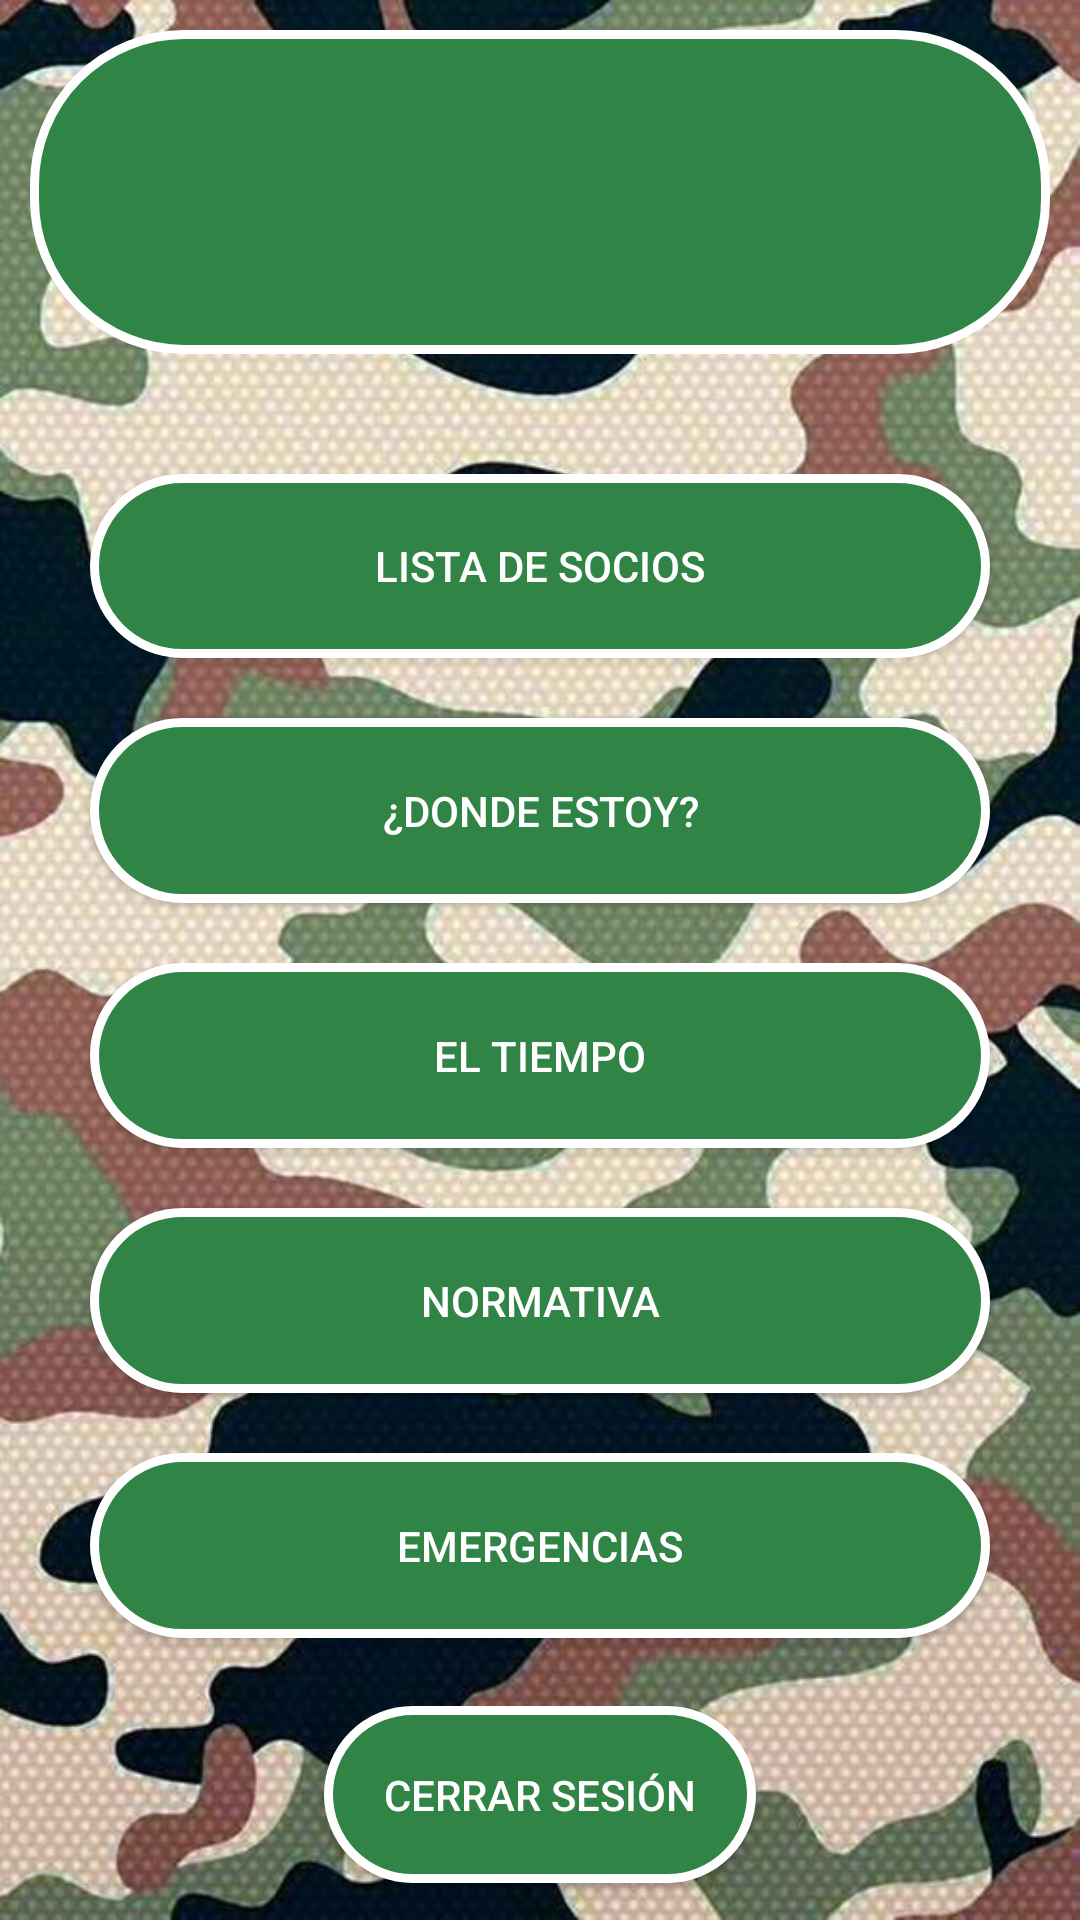

Layout XML and referenced resources for this Android screen:
<!-- AndroidManifest.xml: application theme Theme.ProyectoMarcos -->
<!-- res/layout/activity_principal.xml -->
<?xml version="1.0" encoding="utf-8"?>
<androidx.constraintlayout.widget.ConstraintLayout xmlns:android="http://schemas.android.com/apk/res/android"
    xmlns:app="http://schemas.android.com/apk/res-auto"
    xmlns:tools="http://schemas.android.com/tools"
    android:layout_width="match_parent"
    android:layout_height="match_parent"
    tools:context=".principal.PrincipalActivity"
    android:background="@drawable/fondocamuflaje">

    <TextView
        android:id="@+id/correoUser"
        style="@style/titulos"
        android:layout_width="0dp"
        android:layout_height="0dp"
        android:layout_margin="10dp"
        android:background="@drawable/botongcivil"
        android:gravity="center"
        android:textAlignment="center"
        android:textColor="@color/white"
        app:layout_constraintBottom_toTopOf="@+id/guideline5"
        app:layout_constraintEnd_toEndOf="parent"
        app:layout_constraintStart_toStartOf="parent"
        app:layout_constraintTop_toTopOf="parent" />

    <TextView
        android:id="@+id/txtSocio"
        android:layout_width="wrap_content"
        android:layout_height="wrap_content"
        android:layout_marginStart="8dp"
        android:layout_marginBottom="8dp"
        android:textColor="@color/white"
        app:layout_constraintBottom_toTopOf="@+id/guideline5"
        app:layout_constraintStart_toEndOf="@+id/correoUser" />

    <androidx.constraintlayout.widget.Guideline
        android:id="@+id/guideline5"
        android:layout_width="wrap_content"
        android:layout_height="wrap_content"
        android:orientation="horizontal"
        app:layout_constraintGuide_percent="0.2" />

    <LinearLayout
        android:id="@+id/linearLayout"
        android:layout_width="0dp"
        android:layout_height="0dp"
        android:layout_margin="20dp"
        android:orientation="vertical"
        app:layout_constraintBottom_toTopOf="@+id/guideline6"
        app:layout_constraintEnd_toEndOf="parent"
        app:layout_constraintStart_toStartOf="parent"
        app:layout_constraintTop_toTopOf="@+id/guideline5">

        <Button
            android:id="@+id/btnSocios"
            style="@style/botones"
            android:layout_width="match_parent"
            android:layout_height="wrap_content"
            android:layout_weight="1"
            android:background="@drawable/botongcivil"
            android:onClick="btnSocios"
            android:text="@string/listadeSocios" />

        <Button
            android:id="@+id/btnMaps"
            style="@style/botones"
            android:layout_width="match_parent"
            android:layout_height="wrap_content"
            android:layout_weight="1"
            android:background="@drawable/botongcivil"
            android:onClick="btnMapa"
            android:text="@string/dondeEstoy" />

        <Button
            android:id="@+id/btnTiempo"
            style="@style/botones"
            android:layout_width="match_parent"
            android:layout_height="wrap_content"
            android:layout_weight="1"
            android:background="@drawable/botongcivil"
            android:onClick="btnTiempo"
            android:text="@string/tiempo" />

        <Button
            android:id="@+id/btnNormativa"
            style="@style/botones"
            android:layout_width="match_parent"
            android:layout_height="wrap_content"
            android:layout_weight="1"
            android:background="@drawable/botongcivil"
            android:onClick="btnNormativa"
            android:text="@string/normativa" />

        <Button
            android:id="@+id/btnEmergencias"
            style="@style/botones"
            android:layout_width="match_parent"
            android:layout_height="wrap_content"
            android:layout_weight="1"
            android:background="@drawable/botongcivil"
            android:onClick="btnEmergencias"
            android:text="@string/emergencias" />

    </LinearLayout>

    <androidx.constraintlayout.widget.Guideline
        android:id="@+id/guideline6"
        android:layout_width="wrap_content"
        android:layout_height="wrap_content"
        android:orientation="horizontal"
        app:layout_constraintGuide_percent="0.9" />

    <Button
        android:id="@+id/btnSalir"
        style="@style/botones"
        android:layout_width="wrap_content"
        android:layout_height="wrap_content"
        android:background="@drawable/botongcivil"
        android:onClick="btnSalir"
        android:text="@string/cerrarSesion"
        app:layout_constraintBottom_toBottomOf="parent"
        app:layout_constraintEnd_toEndOf="parent"
        app:layout_constraintStart_toStartOf="parent"
        app:layout_constraintTop_toBottomOf="@+id/linearLayout" />


</androidx.constraintlayout.widget.ConstraintLayout>
<!-- resources referenced by this layout -->
<resources>
  <color name="white">#FFFFFFFF</color>
  <!-- drawable botongcivil (drawable) -->
  <?xml version="1.0" encoding="utf-8"?>
  <selector xmlns:android="http://schemas.android.com/apk/res/android" >
      <item >
          <shape android:shape="rectangle"  >
              <corners android:radius="50dip" />
              <stroke android:width="3dip" android:color="#ffffff" />
              <solid android:color="@color/verde" />
          </shape>
      </item>
  </selector>
  <!-- drawable fondocamuflaje: jpg bitmap (drawable, 103239 bytes) -->
  <string name="cerrarSesion">CERRAR SESIÓN</string>
  <string name="dondeEstoy">¿DONDE ESTOY?</string>
  <string name="emergencias">EMERGENCIAS</string>
  <string name="listadeSocios">LISTA DE SOCIOS</string>
  <string name="normativa">NORMATIVA</string>
  <string name="tiempo">EL TIEMPO</string>
  <style name="botones">
          <item name="android:background">@color/verde</item>
          <item name="android:textColor">@color/white</item>
          <item name="android:textSize">14sp</item>
          <item name="android:padding">20dp</item>
          <item name="android:layout_margin">10dp</item>
          <item name="android:radius">50dp</item>
      </style>
  <style name="titulos">
          <item name="android:textStyle">bold</item>
          <item name="android:textColor">@color/black</item>
          <item name="android:textSize">32dp
          </item>
          <item name="android:background">@color/marron</item>
      </style>
  <style name="Theme.ProyectoMarcos" parent="Theme.AppCompat.Light.NoActionBar">
          
          <item name="colorPrimary">@color/verde</item>
          <item name="colorPrimaryVariant">@color/marron</item>
          <item name="colorOnPrimary">@color/white</item>
          
          <item name="colorSecondary">@color/teal_200</item>
          <item name="colorSecondaryVariant">@color/teal_700</item>
          <item name="colorOnSecondary">@color/black</item>
          
          <item name="android:statusBarColor" tools:targetApi="l">?attr/colorPrimaryVariant</item>
          
      </style>
  <color name="verde">#308446</color>
  <color name="black">#FF000000</color>
  <color name="marron">#FFC1BFAE</color>
  <color name="teal_200">#FF03DAC5</color>
  <color name="teal_700">#FF018786</color>
</resources>
